Labelled photos from "documents", an image-classification folder in jauniusc/cvmatch. The possible labels are: email, form, letter, resume.

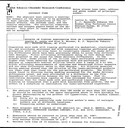
Label: form

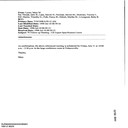
Label: email

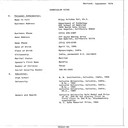
Label: resume

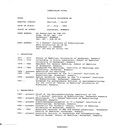
Label: resume

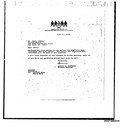
Label: letter

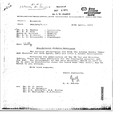
Label: letter
